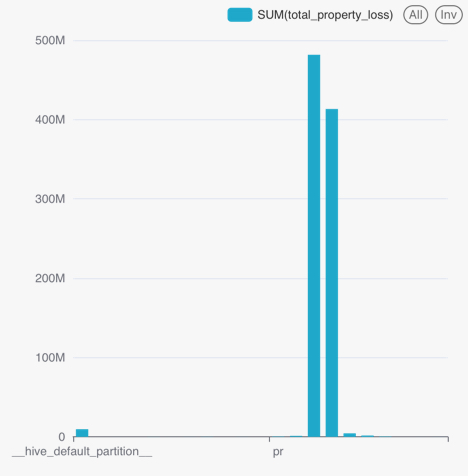

Source data for this figure (header and first rows):
city, total_property_loss
__hive_default_partition__, 9644924
ai, \N
bn, 24600
presidio, 1223271
treasure isla, 542021
yb, 6550
daly city, 112428
fort mason, 205711
pr, 507560
san francisco, 4.81706912E8
sf, 4.13333632E8
treasure island, \N
fm, 64500
hunters point, 71015
brisbane, \N
yerba buena, 48348
hp, 0.0
ti, 1684810
sfo, 4416005
dc, 11501
oak, 0.0
